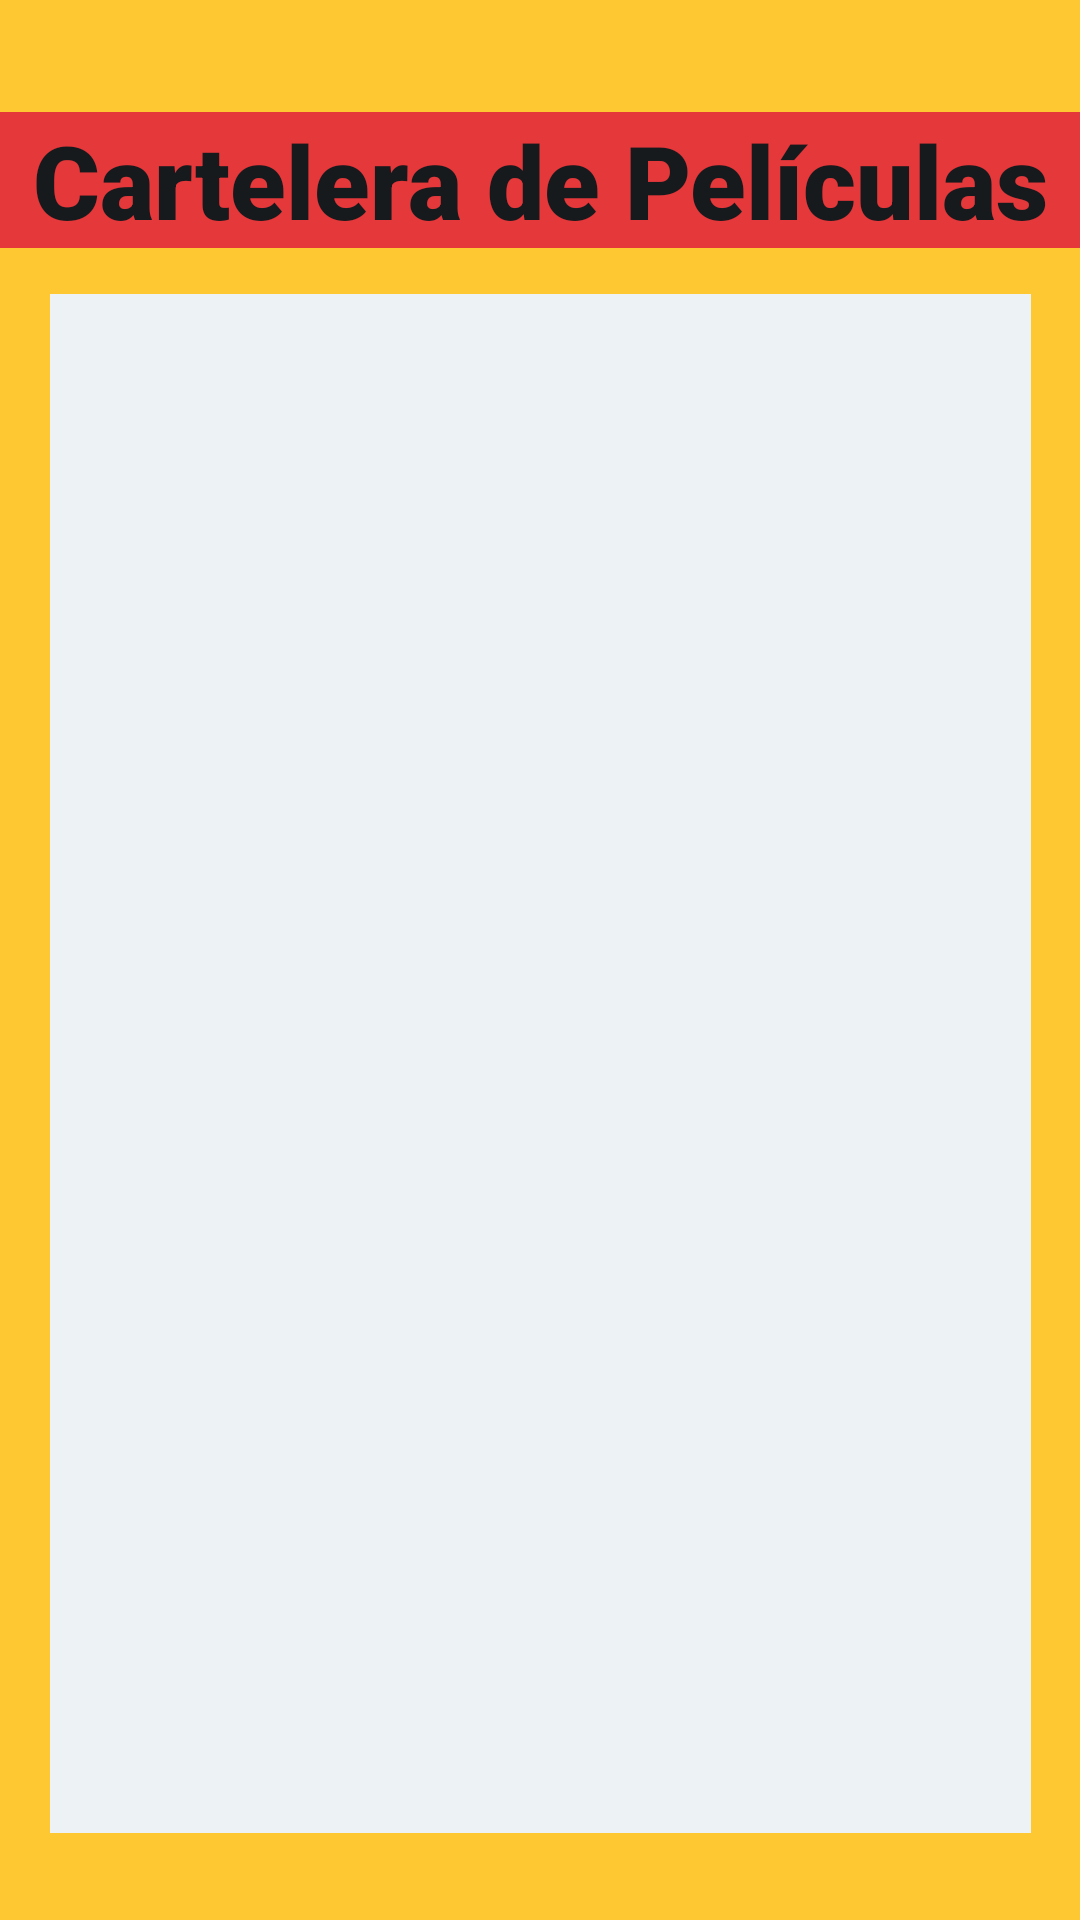

Layout XML and referenced resources for this Android screen:
<!-- AndroidManifest.xml: application theme Theme.U6_AE1_OliverBaidezPatrick -->
<!-- res/layout/activity_main.xml -->
<?xml version="1.0" encoding="utf-8"?>
<androidx.constraintlayout.widget.ConstraintLayout xmlns:android="http://schemas.android.com/apk/res/android"
    xmlns:app="http://schemas.android.com/apk/res-auto"
    xmlns:tools="http://schemas.android.com/tools"
    android:id="@+id/backgroud"
    android:layout_width="match_parent"
    android:layout_height="match_parent"
    android:background="@color/Yellow"
    tools:context=".MainActivity">


    <androidx.recyclerview.widget.RecyclerView
        android:id="@+id/rRecycler"
        android:layout_width="327dp"
        android:layout_height="513dp"
        android:background="@color/Cultured"
        android:scrollbars="vertical"
        app:layout_constraintBottom_toBottomOf="parent"
        app:layout_constraintEnd_toEndOf="parent"
        app:layout_constraintStart_toStartOf="parent"
        app:layout_constraintTop_toBottomOf="@+id/tvTituloPrincipal"
        app:layout_constraintVertical_bias="0.346"
        tools:listitem="@android:layout/expandable_list_content" />

    <TextView
        android:id="@+id/tvTituloPrincipal"
        android:layout_width="0dp"
        android:layout_height="wrap_content"
        android:background="@color/Impatial_Red"
        android:fontFamily="sans-serif-black"
        android:gravity="center"
        android:shadowColor="@color/black"
        android:text="@string/tvTituloPrincipal"
        android:textColor="@color/Space_Cadet"
        android:textSize="34sp"
        app:layout_constraintBottom_toBottomOf="parent"
        app:layout_constraintEnd_toEndOf="parent"
        app:layout_constraintStart_toStartOf="parent"
        app:layout_constraintTop_toTopOf="parent"
        app:layout_constraintVertical_bias="0.063" />

</androidx.constraintlayout.widget.ConstraintLayout>
<!-- resources referenced by this layout -->
<resources>
  <color name="Cultured">#EDF2F4</color>
  <color name="Impatial_Red">#e5383b</color>
  <color name="Space_Cadet">#161A1D</color>
  <color name="Yellow">#fdc832</color>
  <color name="black">#FF000000</color>
  <string name="tvTituloPrincipal">Cartelera de Películas</string>
  <style name="Theme.U6_AE1_OliverBaidezPatrick" parent="Theme.MaterialComponents.DayNight.DarkActionBar">
          
          <item name="colorPrimary">@color/purple_500</item>
          <item name="colorPrimaryVariant">@color/purple_700</item>
          <item name="colorOnPrimary">@color/white</item>
          
          <item name="colorSecondary">@color/teal_200</item>
          <item name="colorSecondaryVariant">@color/teal_700</item>
          <item name="colorOnSecondary">@color/black</item>
          
          <item name="android:statusBarColor">?attr/colorPrimaryVariant</item>
          
      </style>
  <color name="purple_500">#000000</color>
  <color name="purple_700">#e5383b</color>
  <color name="white">#FFFFFFFF</color>
  <color name="teal_200">#FF03DAC5</color>
  <color name="teal_700">#FF018786</color>
</resources>
